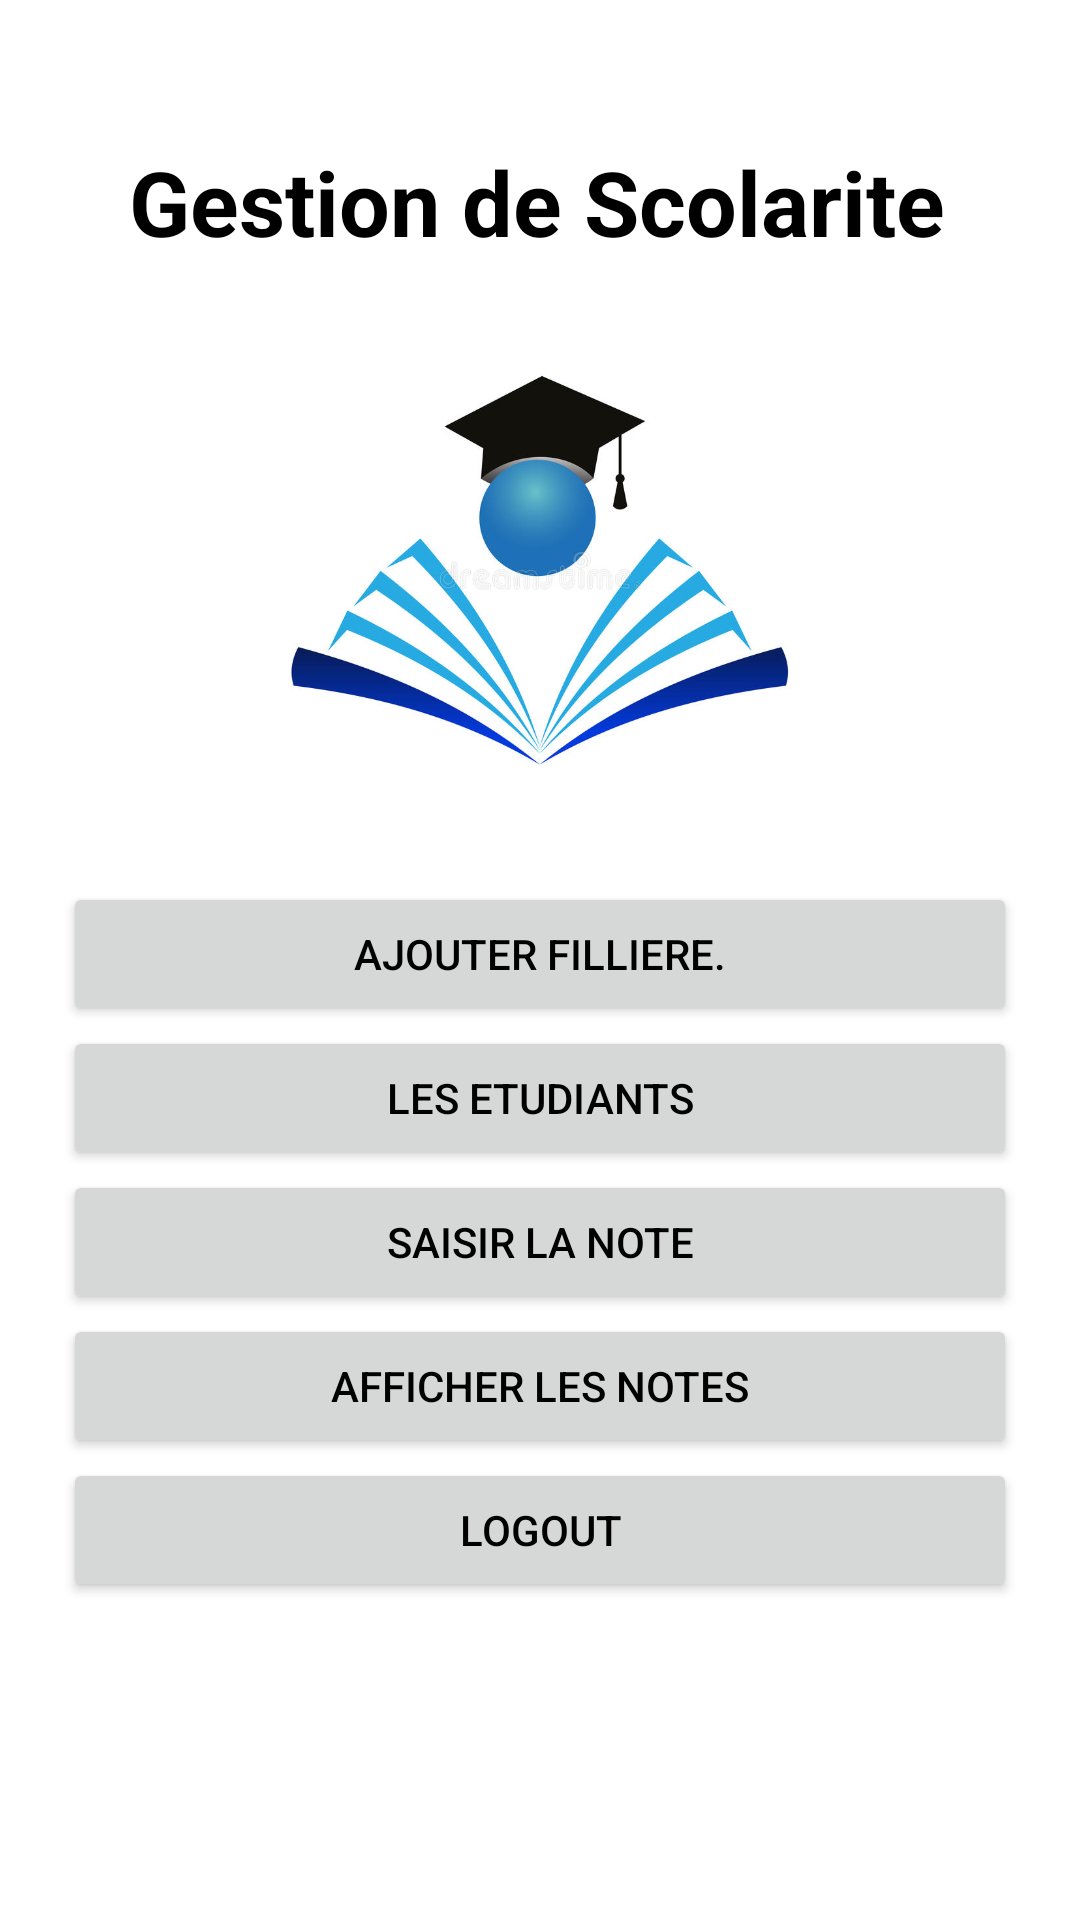

The Android layout XML behind this screen, and the referenced resources:
<!-- AndroidManifest.xml: application theme Theme.GestionScolarite -->
<!-- res/layout/activity_home.xml -->
<?xml version="1.0" encoding="utf-8"?>
<androidx.constraintlayout.widget.ConstraintLayout xmlns:android="http://schemas.android.com/apk/res/android"
    xmlns:app="http://schemas.android.com/apk/res-auto"
    xmlns:tools="http://schemas.android.com/tools"
    android:layout_width="match_parent"
    android:layout_height="match_parent"
    tools:context=".HomeActivity">


    <LinearLayout
        android:layout_width="318dp"
        android:layout_height="701dp"
        android:layout_marginStart="1dp"
        android:layout_marginLeft="1dp"
        android:layout_marginTop="1dp"
        android:layout_marginEnd="1dp"
        android:layout_marginRight="1dp"
        android:layout_marginBottom="1dp"
        android:orientation="vertical"
        app:layout_constraintBottom_toBottomOf="parent"
        app:layout_constraintEnd_toEndOf="parent"
        app:layout_constraintStart_toStartOf="parent"
        app:layout_constraintTop_toTopOf="parent">

        <Space
            android:layout_width="match_parent"
            android:layout_height="77dp" />

        <TextView
            android:id="@+id/textView2"
            android:layout_width="match_parent"
            android:layout_height="56dp"
            android:text="   Gestion de Scolarite "
            android:textColor="@android:color/black"
            android:textSize="30sp"
            android:textStyle="bold" />

        <ImageView
            android:id="@+id/imageView3"
            android:layout_width="match_parent"
            android:layout_height="174dp"
            app:srcCompat="@drawable/school" />

        <Space
            android:layout_width="match_parent"
            android:layout_height="17dp" />

        <Button
            android:id="@+id/button31"
            android:layout_width="match_parent"
            android:layout_height="wrap_content"
            android:text="Ajouter filliere." />

        <Space
            android:layout_width="match_parent"
            android:layout_height="wrap_content" />

        <Button
            android:id="@+id/button32"
            android:layout_width="match_parent"
            android:layout_height="wrap_content"
            android:text="les etudiants" />

        <Space
            android:layout_width="match_parent"
            android:layout_height="wrap_content" />

        <Button
            android:id="@+id/button33"
            android:layout_width="match_parent"
            android:layout_height="wrap_content"
            android:text="Saisir la note" />

        <Space
            android:layout_width="match_parent"
            android:layout_height="wrap_content" />

        <Button
            android:id="@+id/button34"
            android:layout_width="match_parent"
            android:layout_height="wrap_content"
            android:text="Afficher les notes" />

        <Space
            android:layout_width="match_parent"
            android:layout_height="wrap_content" />

        <Button
            android:id="@+id/button35"
            android:layout_width="match_parent"
            android:layout_height="wrap_content"
            android:text="logout" />

    </LinearLayout>

</androidx.constraintlayout.widget.ConstraintLayout>
<!-- resources referenced by this layout -->
<resources>
  <!-- drawable school: jpg bitmap (drawable-v24, 51385 bytes) -->
  <style name="Theme.GestionScolarite" parent="Theme.MaterialComponents.DayNight.DarkActionBar">
          
  
          <item name="colorPrimaryVariant">@color/purple_700</item>
          <item name="colorOnPrimary">@color/white</item>
          
          <item name="colorSecondary">@color/teal_200</item>
          <item name="colorSecondaryVariant">@color/teal_700</item>
          <item name="colorOnSecondary">@color/black</item>
          
          <item name="android:statusBarColor" tools:targetApi="l">?attr/colorPrimaryVariant</item>
          
  
          <item name="colorPrimary">@color/colorPrimary</item>
          <item name="colorPrimaryDark">@color/colorPrimaryDark</item>
          <item name="colorAccent">@color/colorAccent</item>
          <item name="android:textColor">@color/colorText</item>
          <item name="android:textColorHint">@color/colorText</item>
          <item name="colorControlNormal">@color/colorText</item>
          <item name="colorControlActivated">@color/colorText</item>
      </style>
  <color name="purple_700">#FF3700B3</color>
  <color name="white">#FFFFFFFF</color>
  <color name="teal_200">#FF03DAC5</color>
  <color name="teal_700">#FF018786</color>
  <color name="black">#FF000000</color>
  <color name="colorPrimary">#51d8c7</color>
  <color name="colorPrimaryDark">#51d8c7</color>
  <color name="colorAccent">#FFFFFF</color>
  <color name="colorText">#FF000000</color>
</resources>
